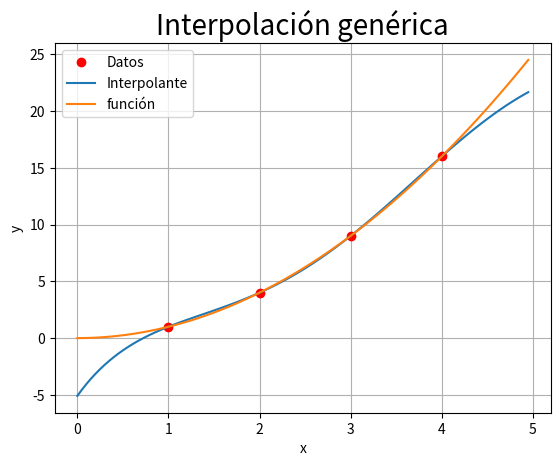

Write the Python code that produced this figure.
# -*- coding: utf-8 -*-
"""
Created on Mon Oct 21 12:24:01 2019

@author: UO264982
"""

import numpy as np
import matplotlib.pyplot as plt

#Definimos la base sobre la que vamos a trabajar:
base=lambda x:[np.sin(x),np.cos(x),np.ones(np.size(x)),np.log1p(x)]
x=[1,2,3,4] #puntos
y=np.power(x,2) #f(puntos)

#Evaluación
yeval=base(x) #nos devuelve un array de arrays con los puntos x evaluados en la base
print(yeval)

A=np.vstack(yeval) # Conversion a matriz
A=np.transpose(A)

c=np.linalg.solve(A,y) # coeficientes de la solución del proble Ax=b

#Representación
X = np.arange(0.0, 5.0, 0.05)
Y = np.vstack(base(X)) 
Y=np.dot(c,Y)
fig=plt.figure(1)
plt.plot(x,y,'ro',X,Y)
plt.plot(X,X**2)
plt.legend(('Datos','Interpolante','función'))
plt.title('Interpolación genérica', fontsize=20)
plt.xlabel('x')
plt.ylabel('y')
plt.grid()
plt.show()
